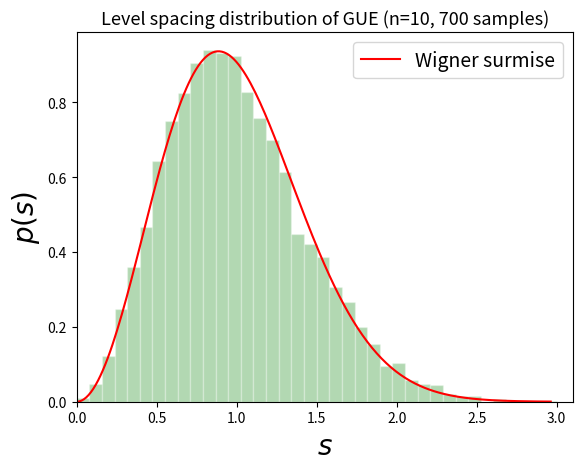

Python code for this plot:
'''
Les matrices de l'ensemble unitaire gaussien (GUE) sont hermitiennes.
Leurs entrees sont des variables aleatoires gaussiennes complexes (partie reelle et imaginaire ~ N(0,1))
independantes identiquement distribuees. Le programme:
- calcule la distribution d'ecarts entre les valeurs propres d'une telle matrice.
- compare le resultat (obtenu sur plusieurs tirages de matrices)
  avec l'expression analytique : 'Wigner surmise' pour GUE
'''

import numpy as np
import matplotlib.pyplot as plt

def dag(m):
    return np.transpose(np.conjugate(m))

def expected_p(s):
    return 32*(s**2)*np.exp(-4*s*s/np.pi)/(np.pi**2) # Wigner surmise pour GUE (beta = 2)

N = 700 # nombre de tirages 
n = 10  # taille de la matrice
spacing = np.array([])
for i in range(N):    
    U = np.random.normal(0, 1./np.sqrt(2.), (n,n)) + 1j*np.random.normal(0, 1./np.sqrt(2.), (n,n)) # matrice nxn complexe gaussienne
    U = (U + dag(U))/np.sqrt(2.)   # U matrice hermitienne
    evals = np.linalg.eigvalsh(U)  # valeurs propres de U
    evals = np.sort(np.real(evals))
    s = np.diff(evals) # espacement entre les valeurs propres
    s = s/np.mean(s)
    spacing = np.append(spacing, s)
    
x = np.linspace(0, np.max(spacing), num=200, endpoint=True) # grille plus fine pour l'expression analytique

plt.figure(1)
plt.hist(spacing, bins='rice', range=(0, 3), density=True, color='green', alpha=0.3, edgecolor = 'white')
plt.plot(x, expected_p(x), 'r-', linewidth=1.5, label='Wigner surmise')
plt.xlim(0,3.1)
plt.legend(fontsize=14, loc=0)
plt.xlabel(r'$s$', size=20)
plt.ylabel(r'$p(s)$', size=20)
plt.title('Level spacing distribution of GUE (n=%s, %s samples)'%(n, N), size=13)
plt.show()
